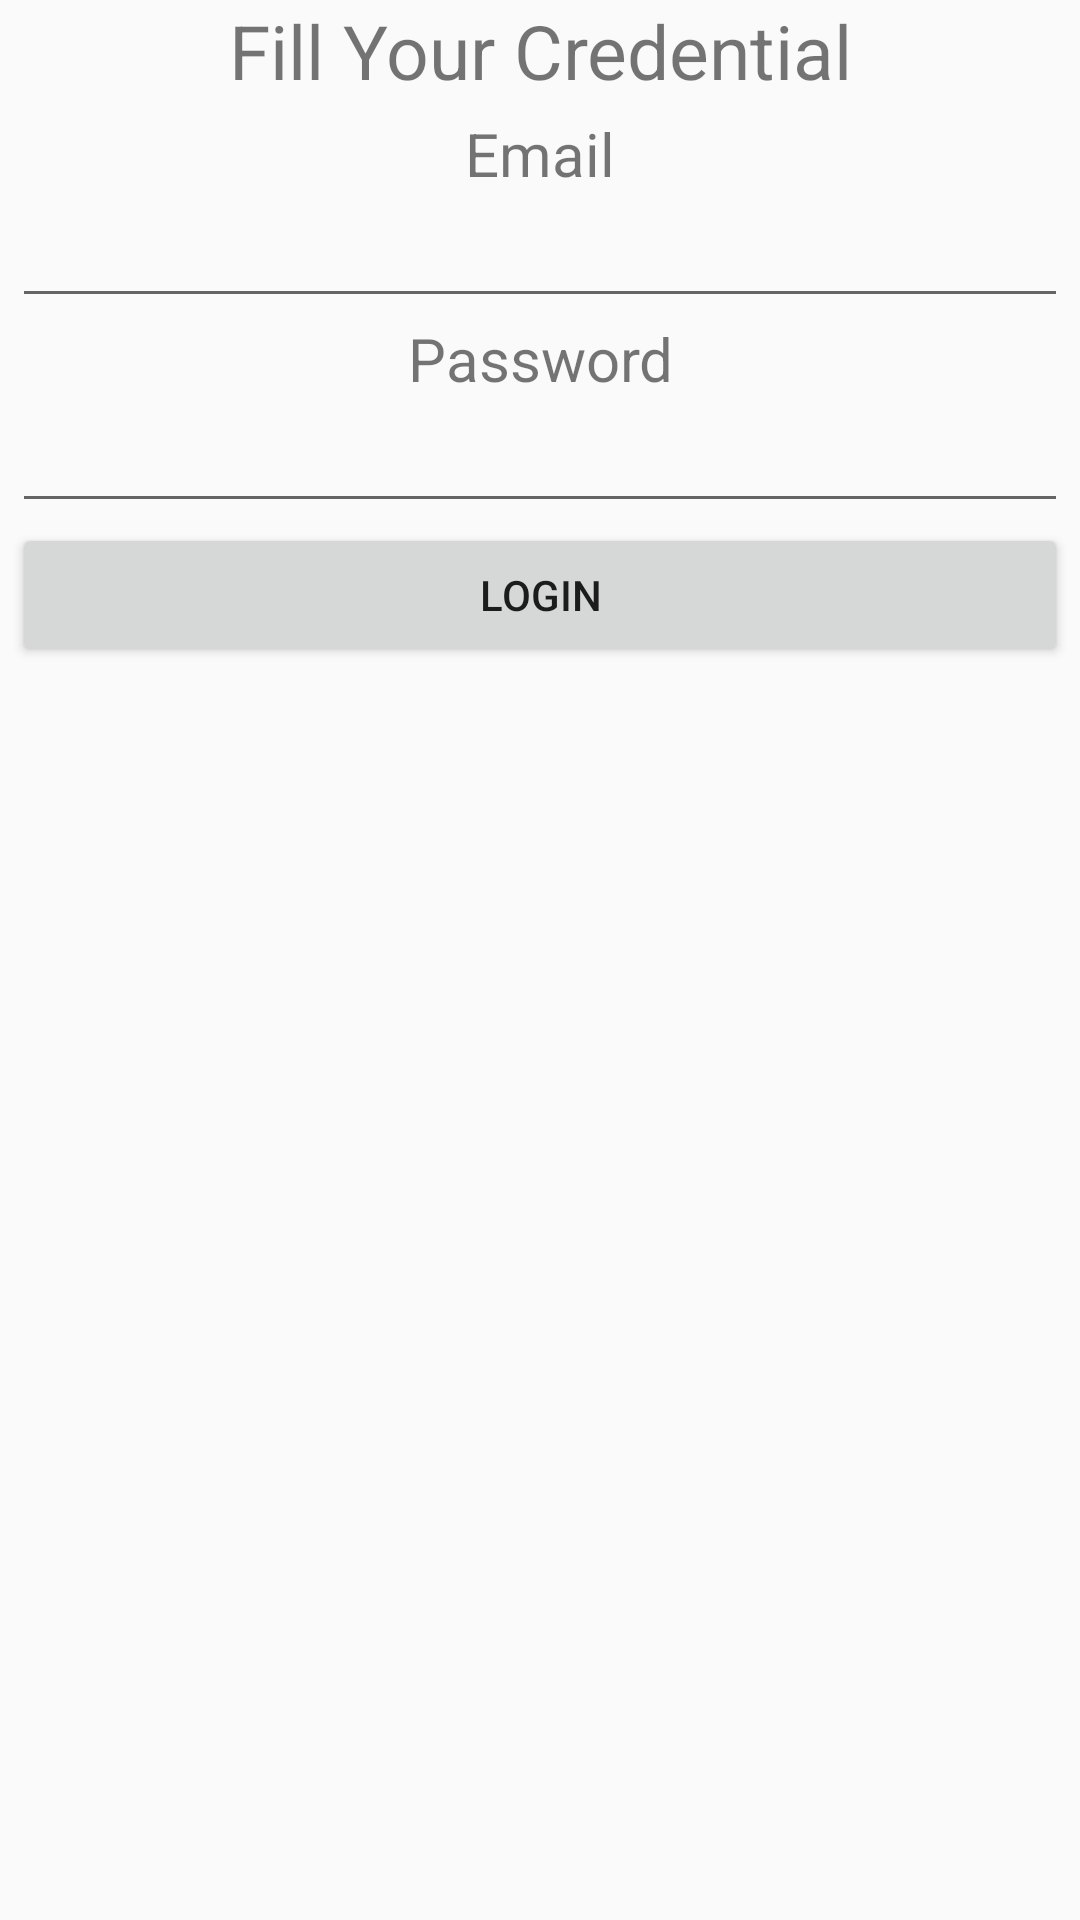

Here is an Android app screen rendered from its layout file. Give the layout XML and the strings, colors and styles it references.
<!-- AndroidManifest.xml: application theme AppTheme.NoActionBar -->
<!-- res/layout/fragment_admin_login.xml -->
<FrameLayout xmlns:android="http://schemas.android.com/apk/res/android"
    xmlns:tools="http://schemas.android.com/tools"
    android:layout_width="match_parent"
    android:layout_height="match_parent"
    tools:context="com.aub.oltranz.mysppayfuel.myadmin.AdminLogin">

    <TableRow
        android:layout_width="match_parent"
        android:layout_height="match_parent"
        android:layout_gravity="center_horizontal|top">

        <LinearLayout
            android:orientation="vertical"
            android:layout_width="match_parent"
            android:layout_height="match_parent">
            <TextView
                android:layout_width="match_parent"
                android:layout_height="wrap_content"
                android:textSize="25sp"
                android:layout_gravity="center_horizontal"
                android:gravity="center"
                android:text="Fill Your Credential"
                android:id="@+id/popupTv" />
            <TableRow
                android:layout_width="match_parent"
                android:layout_height="match_parent"
                android:padding="4dp"
                android:layout_gravity="center_horizontal|top">
                <LinearLayout
                    android:orientation="vertical"
                    android:layout_width="match_parent"
                    android:layout_height="match_parent">
                    <TextView
                        android:layout_width="match_parent"
                        android:layout_height="wrap_content"
                        android:layout_gravity="center_horizontal"
                        android:textSize="20sp"
                        android:gravity="center"
                        android:text="Email"/>

                    <EditText
                        android:layout_width="match_parent"
                        android:layout_height="wrap_content"
                        android:inputType="textEmailAddress"
                        android:ems="10"
                        android:id="@+id/emailId"
                        android:layout_gravity="center_horizontal" />

                    <TextView
                        android:layout_width="match_parent"
                        android:layout_height="wrap_content"
                        android:layout_gravity="center_horizontal"
                        android:textSize="20sp"
                        android:gravity="center"
                        android:text="Password"/>

                    <EditText
                        android:layout_width="match_parent"
                        android:layout_height="wrap_content"
                        android:inputType="textPassword"
                        android:ems="10"
                        android:id="@+id/pw"
                        android:layout_gravity="center_horizontal" />

                    <Button
                        android:layout_width="match_parent"
                        android:layout_height="wrap_content"
                        android:text="LOGIN"
                        android:id="@+id/btnLogin"
                        android:layout_gravity="center_horizontal"
                        android:onClick="loginClickListener" />
                </LinearLayout>

            </TableRow>
        </LinearLayout>
    </TableRow>

</FrameLayout>
<!-- resources referenced by this layout -->
<resources>
  <style name="AppTheme.NoActionBar">
          <item name="windowActionBar">false</item>
          <item name="windowNoTitle">true</item>
      </style>
</resources>
